Image classification data set "images" (labib116/sylvan-tinyml-models-and-datasets on GitHub). Class labels (2): healthy, unhealthy.

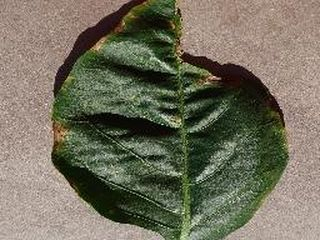
Label: unhealthy

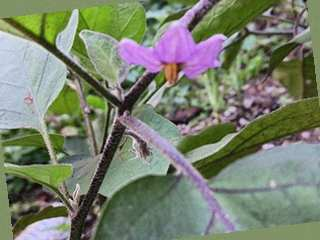
Label: healthy

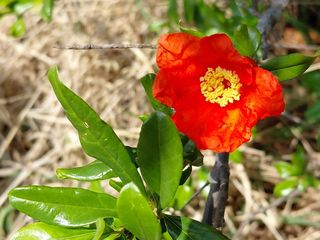
Label: healthy

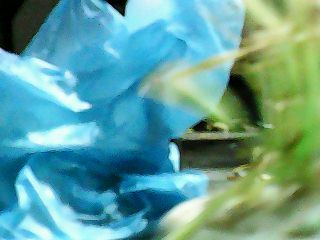
Label: unhealthy

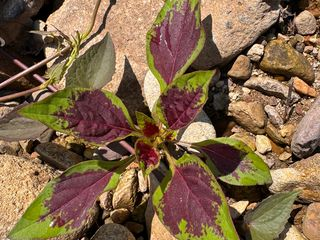
Label: healthy

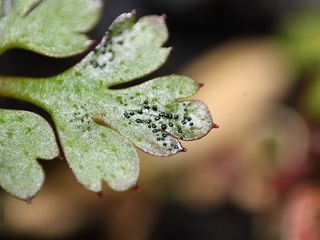
Label: unhealthy
